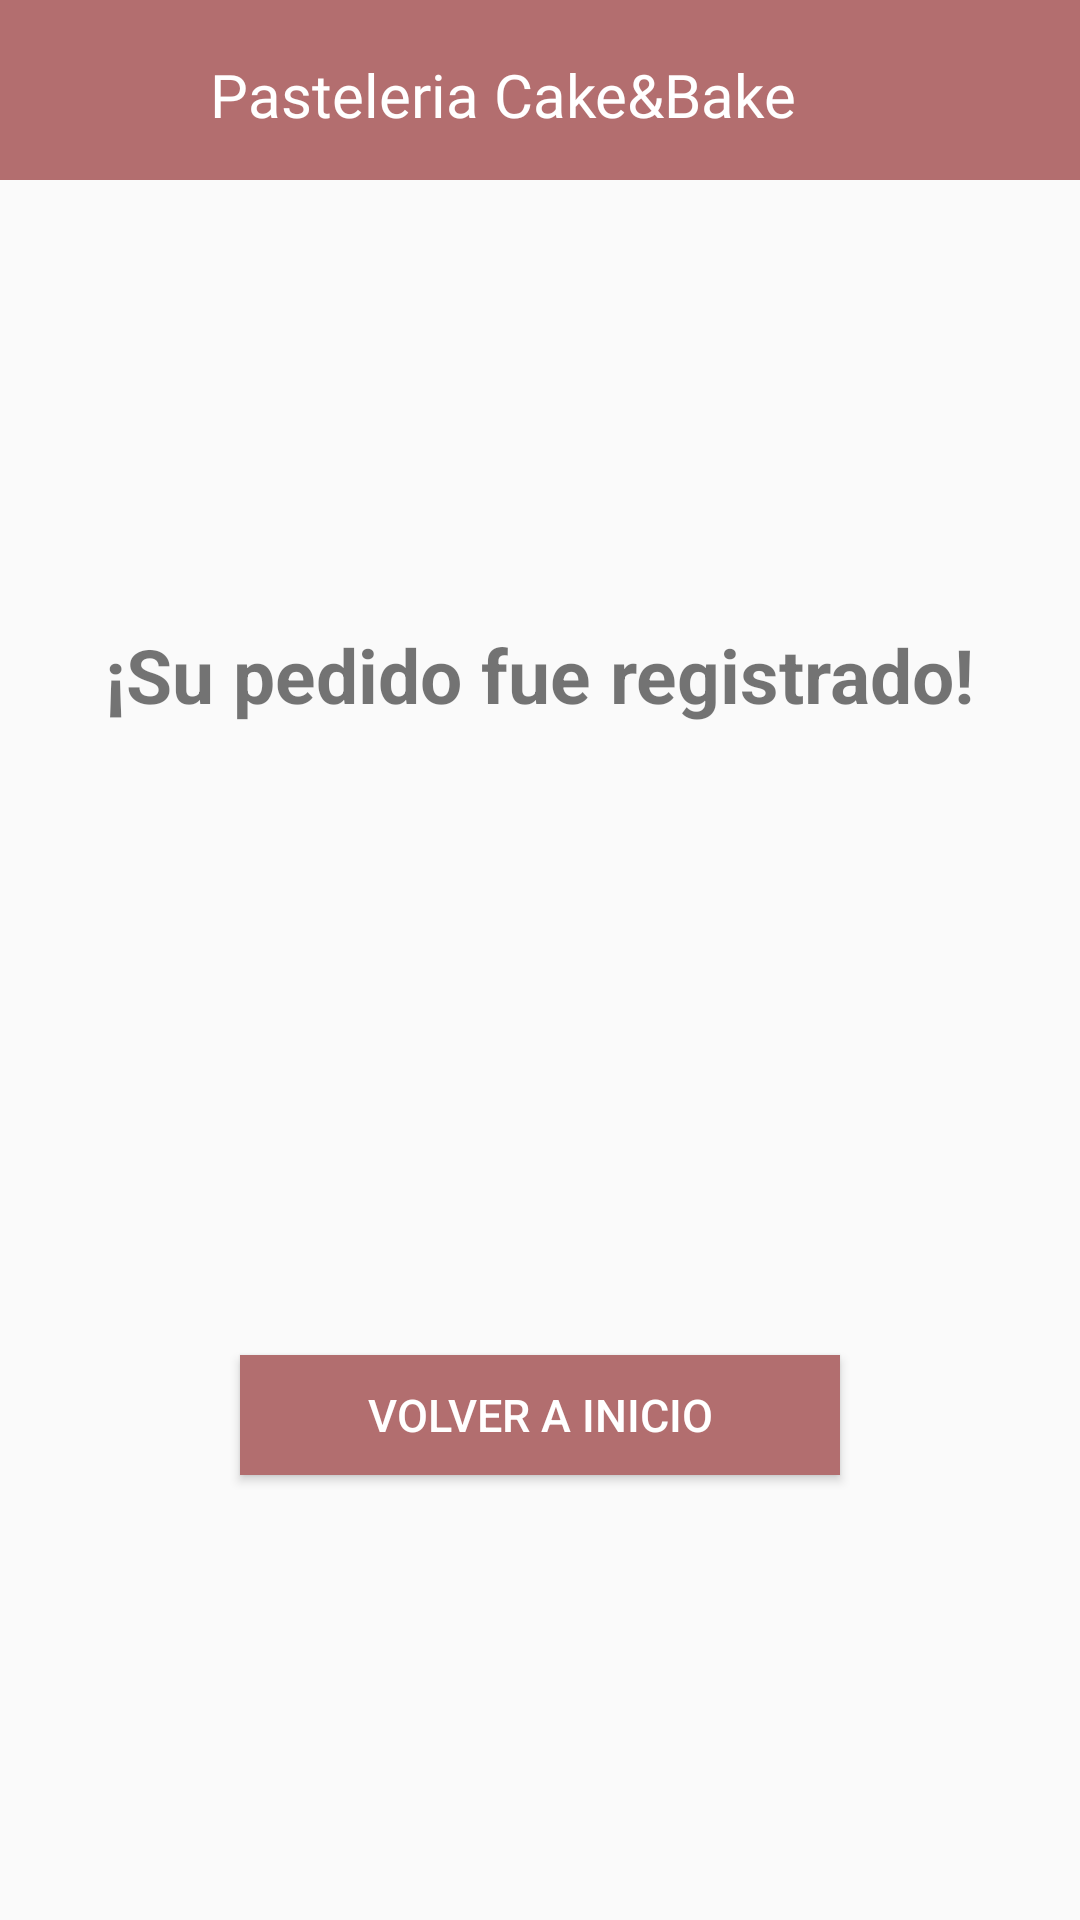

Write the Android layout XML for this screen, with the resource values it uses.
<!-- AndroidManifest.xml: application theme Theme.CakeAndBake -->
<!-- res/layout/activity_pedido_registrado.xml -->
<?xml version="1.0" encoding="utf-8"?>
<LinearLayout
    xmlns:android="http://schemas.android.com/apk/res/android"
    xmlns:app="http://schemas.android.com/apk/res-auto"
    xmlns:tools="http://schemas.android.com/tools"
    android:layout_width="match_parent"
    android:layout_height="match_parent"
    tools:context=".PedidoRegistrado"
    android:orientation="vertical">

    <RelativeLayout
        android:layout_width="match_parent"
        android:layout_height="60dp"
        android:background="#B36E6F">

        <ImageView
            android:layout_width="40dp"
            android:layout_height="wrap_content"
            android:layout_marginLeft="15dp"
            android:src="@drawable/cake_logo" />
        <TextView
            android:layout_width="wrap_content"
            android:layout_height="wrap_content"
            android:text="Pasteleria Cake&amp;Bake"
            android:fontFamily="@font/sunflower"
            android:layout_marginLeft="70dp"
            android:layout_marginTop="18dp"
            android:textSize="20dp"
            android:textColor="@color/white"/>

    </RelativeLayout>
    
    <LinearLayout
        android:layout_width="match_parent"
        android:layout_height="match_parent"
        android:gravity="center"
        android:orientation="vertical">

        <TextView
            android:layout_width="wrap_content"
            android:layout_height="wrap_content"
            android:text="¡Su pedido fue registrado!"
            android:textStyle="bold"
            android:textSize="25dp"/>

        <ImageView
            android:layout_width="100dp"
            android:layout_height="100dp"
            android:layout_marginTop="50dp"
            android:src="@drawable/pedido"/>

        <Button
            android:id="@+id/btn_volver_inicio"
            android:layout_width="200dp"
            android:layout_height="40dp"
            android:text="Volver a inicio"
            android:textSize="15dp"
            android:background="#B26E6F"
            android:textColor="@color/white"
            android:layout_marginTop="60dp"/>



    </LinearLayout>

</LinearLayout>
<!-- resources referenced by this layout -->
<resources>
  <color name="white">#FFFFFFFF</color>
  <style name="Theme.CakeAndBake" parent="Base.Theme.CakeAndBake" />
  <style name="Base.Theme.CakeAndBake" parent="Theme.AppCompat.DayNight.NoActionBar">
          
          
      </style>
</resources>
